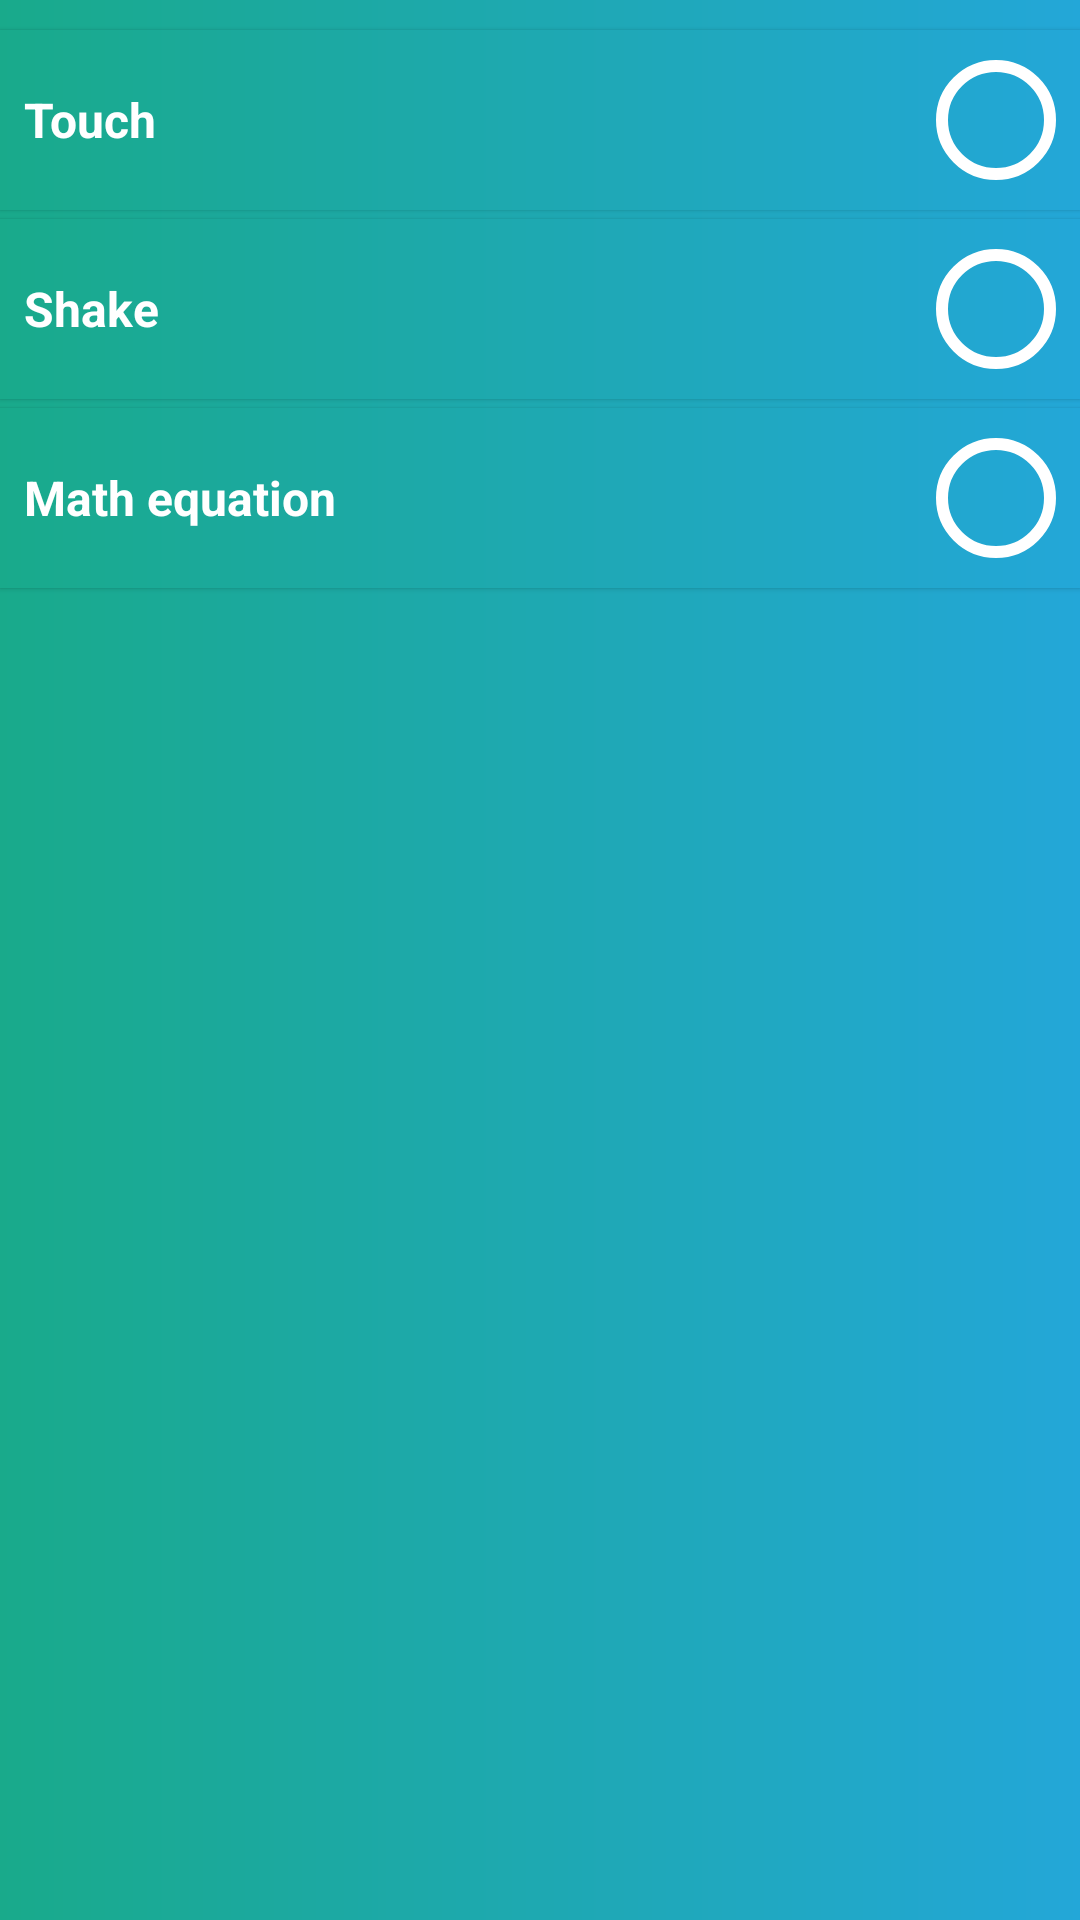

The Android layout XML behind this screen, and the referenced resources:
<!-- AndroidManifest.xml: application theme AppTheme -->
<!-- res/layout/dismiss_lyt.xml -->
<?xml version="1.0" encoding="utf-8"?>
<LinearLayout xmlns:android="http://schemas.android.com/apk/res/android"
    android:layout_width="match_parent"
    android:layout_height="match_parent"
    android:background="@drawable/grad_bg"
    xmlns:app="http://schemas.android.com/apk/res-auto"
    android:orientation="vertical">


    <FrameLayout
        android:id="@+id/frm_daysClickable1"
        android:layout_width="match_parent"
        android:layout_height="60dp"
        android:layout_marginTop="10dp"
        android:background="@drawable/grad_bg"
        android:clipToPadding="false"
        android:elevation="1dp">

        <TextView
            android:id="@+id/txt_day_1"
            android:layout_width="wrap_content"
            android:layout_height="wrap_content"
            android:layout_gravity="center|start"
            android:layout_marginStart="8dp"

            android:text="Touch"
            android:textColor="@color/white"
            android:textSize="16sp"
            android:textStyle="bold" />

        <FrameLayout
            android:id="@+id/frmDay"
            android:layout_width="40dp"
            android:layout_height="40dp"
            android:layout_gravity="center|end"
            android:layout_marginEnd="8dp"
            android:background="@drawable/circle">

            <ImageView
                android:id="@+id/imageDayCheck"
                android:layout_width="30dp"
                android:layout_height="30dp"
                android:layout_gravity="center"
                android:src="@drawable/avd_done_on"

                />
        </FrameLayout>


    </FrameLayout>

    <FrameLayout
        android:id="@+id/frm_daysClickable3"
        android:layout_width="match_parent"
        android:layout_height="60dp"
        android:layout_marginTop="3dp"
        android:background="@drawable/grad_bg"
        android:clipToPadding="false"
        android:elevation="1dp">


        <TextView
            android:id="@+id/txt_day_3"
            android:layout_width="wrap_content"
            android:layout_height="wrap_content"
            android:layout_gravity="center|start"
            android:layout_marginStart="8dp"
            android:text="Shake"
            android:textColor="@color/white"
            android:textSize="16sp"
            android:textStyle="bold" />

        <FrameLayout
            android:id="@+id/frmDay3"
            android:layout_width="40dp"
            android:layout_height="40dp"
            android:layout_gravity="center|end"
            android:layout_marginEnd="8dp"
            android:background="@drawable/circle">

            <ImageView
                android:id="@+id/imageDayCheck3"
                android:layout_width="30dp"
                android:layout_height="30dp"
                android:layout_gravity="center"
                android:src="@drawable/avd_done_on"

                />
        </FrameLayout>


    </FrameLayout>

    <FrameLayout
        android:id="@+id/frm_daysClickable4"
        android:layout_width="match_parent"
        android:layout_height="60dp"
        android:layout_marginTop="3dp"
        android:background="@drawable/grad_bg"
        android:clipToPadding="false"
        android:elevation="1dp">


        <TextView
            android:id="@+id/txt_day_4"
            android:layout_width="wrap_content"
            android:layout_height="wrap_content"
            android:layout_gravity="center|start"
            android:layout_marginStart="8dp"
            android:text="Math equation"
            android:textColor="@color/white"
            android:textSize="16sp"
            android:textStyle="bold" />

        <FrameLayout
            android:id="@+id/frmDay4"
            android:layout_width="40dp"
            android:layout_height="40dp"
            android:layout_gravity="center|end"
            android:layout_marginEnd="8dp"
            android:background="@drawable/circle">

            <ImageView
                android:id="@+id/imageDayCheck4"
                android:layout_width="30dp"
                android:layout_height="30dp"
                android:layout_gravity="center"
                android:src="@drawable/avd_done_on"

                />
        </FrameLayout>


    </FrameLayout>


</LinearLayout>
<!-- resources referenced by this layout -->
<resources>
  <color name="white">#FFFFFF</color>
  <!-- drawable avd_done_on (drawable) -->
  <animated-vector xmlns:tools="http://schemas.android.com/tools"
      xmlns:android="http://schemas.android.com/apk/res/android"
      xmlns:aapt="http://schemas.android.com/aapt"
      tools:targetApi="lollipop">
      <aapt:attr name="android:drawable">
          <vector
              android:name="vector"
              android:width="84dp"
              android:height="60dp"
              android:viewportWidth="84"
              android:viewportHeight="60">
              <path
                  android:name="done"
                  android:pathData="M 3.536 27.097 L 30.258 53.819 L 80.541 3.536"
                  android:strokeColor="#fff"
                  android:strokeWidth="10"
                  android:trimPathEnd="0"/>
          </vector>
  
      </aapt:attr>
      <target android:name="done">
          <aapt:attr name="android:animation">
              <objectAnimator
                  android:propertyName="trimPathEnd"
                  android:duration="500"
                  android:valueFrom="0"
                  android:valueTo="1"
                  android:valueType="floatType"
                  android:interpolator="@android:interpolator/fast_out_slow_in"/>
          </aapt:attr>
      </target>
  </animated-vector>
  <!-- drawable circle (drawable) -->
  <?xml version="1.0" encoding="utf-8"?>
  <shape xmlns:android="http://schemas.android.com/apk/res/android"
      android:shape="oval"
      >
  
      <solid android:color="@color/transparent"/>
  
      <size android:height="50dp" android:width="50dp" />
      <stroke android:width="4dp" android:color="@color/white"/>
  
  </shape>
  <!-- drawable grad_bg (drawable) -->
  <?xml version="1.0" encoding="utf-8"?>
  <shape xmlns:android="http://schemas.android.com/apk/res/android"
      android:shape="rectangle"
      >
  
      <gradient
          android:angle="0"
          android:endColor="@color/gradStop"
          android:startColor="@color/gradStart"
          android:type="linear" />
  
  </shape>
  <style name="AppTheme" parent="Theme.AppCompat.Light.NoActionBar">
  
          <item name="windowActionBar">false</item>
          <item name="windowNoTitle">true</item>
          <item name="colorPrimary">@color/colorPrimary</item>
          <item name="colorPrimaryDark">@color/colorPrimaryDark</item>
          <item name="colorAccent">@color/colorAccent</item>
  
      </style>
  <color name="transparent">#00000000</color>
  <color name="gradStop">#23A7D8</color>
  <color name="gradStart">#19AA8B</color>
  <color name="colorPrimary">#23A7D8</color>
  <color name="colorPrimaryDark">#23A7D8</color>
  <color name="colorAccent">#FFFFFF</color>
</resources>
